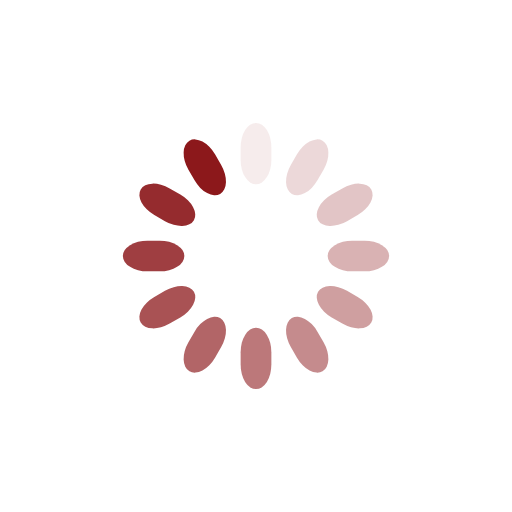
t = 0.00 s
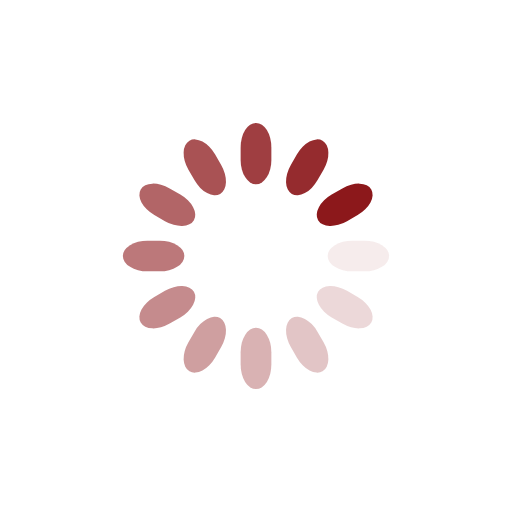
t = 0.25 s
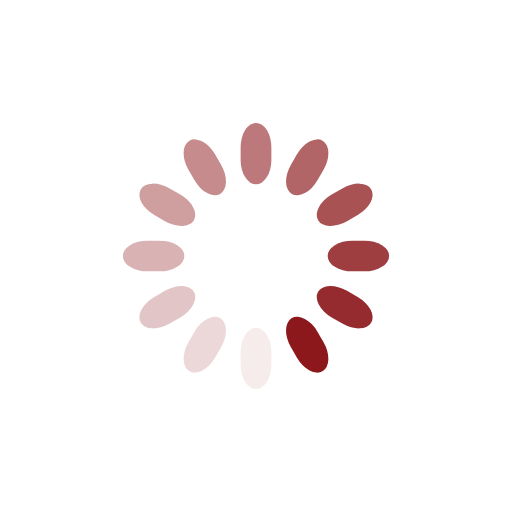
t = 0.50 s
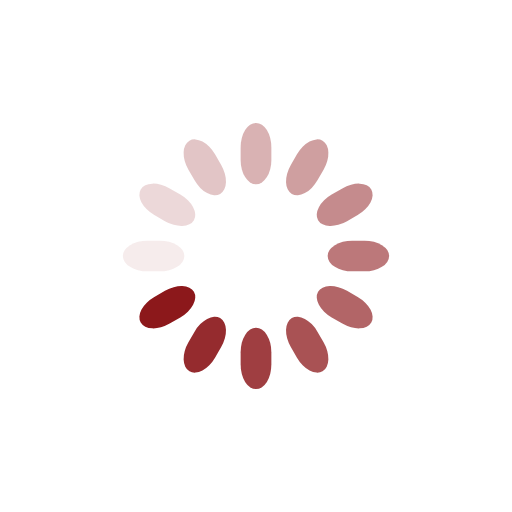
t = 0.75 s

The animated SVG that drew these frames (rendered in a browser with its animation timeline set to each time). Animation: 12 SMIL elements (animate=12); one cycle of 1.00 s, repeats indefinitely.

<svg class="lds-spinner" width="200px"  height="200px"  xmlns="http://www.w3.org/2000/svg" xmlns:xlink="http://www.w3.org/1999/xlink" viewBox="0 0 100 100" preserveAspectRatio="xMidYMid" style="background: transparent;"><g transform="rotate(0 50 50)">
  <rect x="47" y="24" rx="9.4" ry="4.8" width="6" height="12" fill="#8c181b">
    <animate attributeName="opacity" values="1;0" keyTimes="0;1" dur="1s" begin="-0.9166666666666666s" repeatCount="indefinite"></animate>
  </rect>
</g><g transform="rotate(30 50 50)">
  <rect x="47" y="24" rx="9.4" ry="4.8" width="6" height="12" fill="#8c181b">
    <animate attributeName="opacity" values="1;0" keyTimes="0;1" dur="1s" begin="-0.8333333333333334s" repeatCount="indefinite"></animate>
  </rect>
</g><g transform="rotate(60 50 50)">
  <rect x="47" y="24" rx="9.4" ry="4.8" width="6" height="12" fill="#8c181b">
    <animate attributeName="opacity" values="1;0" keyTimes="0;1" dur="1s" begin="-0.75s" repeatCount="indefinite"></animate>
  </rect>
</g><g transform="rotate(90 50 50)">
  <rect x="47" y="24" rx="9.4" ry="4.8" width="6" height="12" fill="#8c181b">
    <animate attributeName="opacity" values="1;0" keyTimes="0;1" dur="1s" begin="-0.6666666666666666s" repeatCount="indefinite"></animate>
  </rect>
</g><g transform="rotate(120 50 50)">
  <rect x="47" y="24" rx="9.4" ry="4.8" width="6" height="12" fill="#8c181b">
    <animate attributeName="opacity" values="1;0" keyTimes="0;1" dur="1s" begin="-0.5833333333333334s" repeatCount="indefinite"></animate>
  </rect>
</g><g transform="rotate(150 50 50)">
  <rect x="47" y="24" rx="9.4" ry="4.8" width="6" height="12" fill="#8c181b">
    <animate attributeName="opacity" values="1;0" keyTimes="0;1" dur="1s" begin="-0.5s" repeatCount="indefinite"></animate>
  </rect>
</g><g transform="rotate(180 50 50)">
  <rect x="47" y="24" rx="9.4" ry="4.8" width="6" height="12" fill="#8c181b">
    <animate attributeName="opacity" values="1;0" keyTimes="0;1" dur="1s" begin="-0.4166666666666667s" repeatCount="indefinite"></animate>
  </rect>
</g><g transform="rotate(210 50 50)">
  <rect x="47" y="24" rx="9.4" ry="4.8" width="6" height="12" fill="#8c181b">
    <animate attributeName="opacity" values="1;0" keyTimes="0;1" dur="1s" begin="-0.3333333333333333s" repeatCount="indefinite"></animate>
  </rect>
</g><g transform="rotate(240 50 50)">
  <rect x="47" y="24" rx="9.4" ry="4.8" width="6" height="12" fill="#8c181b">
    <animate attributeName="opacity" values="1;0" keyTimes="0;1" dur="1s" begin="-0.25s" repeatCount="indefinite"></animate>
  </rect>
</g><g transform="rotate(270 50 50)">
  <rect x="47" y="24" rx="9.4" ry="4.8" width="6" height="12" fill="#8c181b">
    <animate attributeName="opacity" values="1;0" keyTimes="0;1" dur="1s" begin="-0.16666666666666666s" repeatCount="indefinite"></animate>
  </rect>
</g><g transform="rotate(300 50 50)">
  <rect x="47" y="24" rx="9.4" ry="4.8" width="6" height="12" fill="#8c181b">
    <animate attributeName="opacity" values="1;0" keyTimes="0;1" dur="1s" begin="-0.08333333333333333s" repeatCount="indefinite"></animate>
  </rect>
</g><g transform="rotate(330 50 50)">
  <rect x="47" y="24" rx="9.4" ry="4.8" width="6" height="12" fill="#8c181b">
    <animate attributeName="opacity" values="1;0" keyTimes="0;1" dur="1s" begin="0s" repeatCount="indefinite"></animate>
  </rect>
</g></svg>